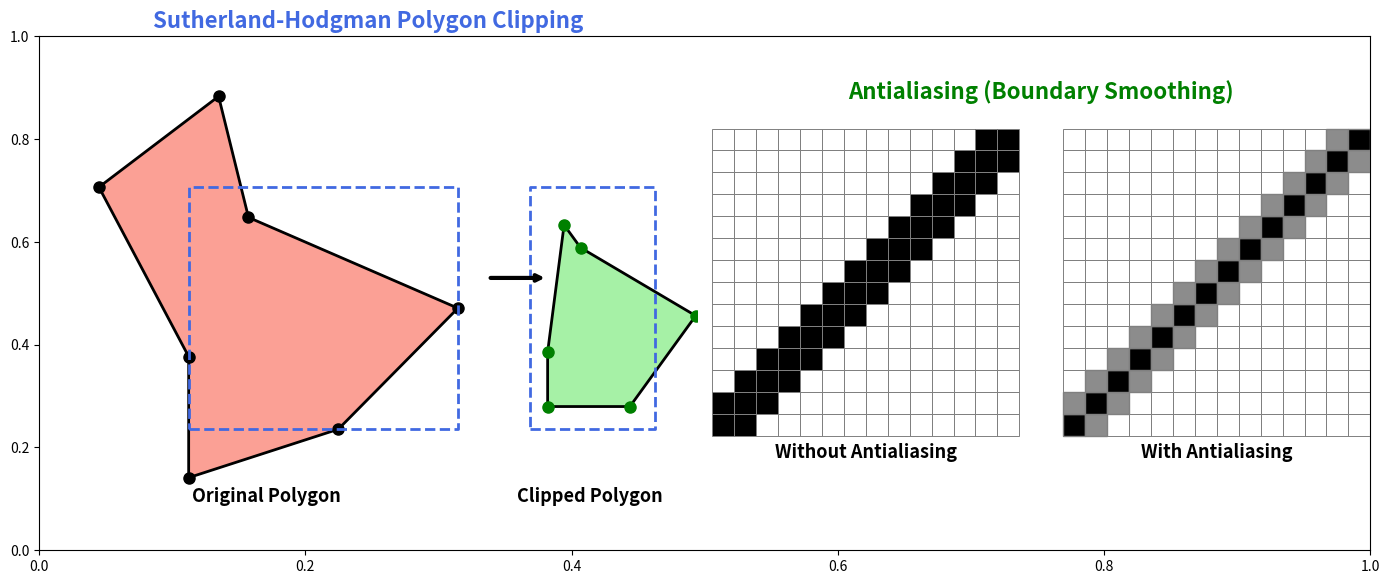

Write the Python code that produced this figure.
import matplotlib.pyplot as plt
import numpy as np

fig, ax = plt.subplots(figsize=(14, 6))

# =================================================
# LEFT: SUTHERLAND-HODGMAN
# =================================================
ax1 = plt.subplot(1, 2, 1)

# Original polygon
polygon = np.array([
    [1, 6],
    [3, 7.5],
    [3.5, 5.5],
    [7, 4],
    [5, 2],
    [2.5, 1.2],
    [2.5, 3.2]
])

# Clipping window
xmin, ymin = 2.5, 2.0
xmax, ymax = 7, 6

# Original polygon
ax1.fill(
    polygon[:, 0],
    polygon[:, 1],
    color='salmon',
    alpha=0.75
)

ax1.plot(
    np.r_[polygon[:, 0], polygon[0, 0]],
    np.r_[polygon[:, 1], polygon[0, 1]],
    color='black',
    linewidth=2
)

# Vertices
ax1.plot(
    polygon[:, 0],
    polygon[:, 1],
    'o',
    color='black',
    markersize=8
)

# Clipping rectangle
ax1.plot(
    [xmin, xmax, xmax, xmin, xmin],
    [ymin, ymin, ymax, ymax, ymin],
    color='royalblue',
    linestyle='--',
    linewidth=2
)

# Approximate clipped polygon
clipped = np.array([
    [3, 6],
    [3.5, 5.5],
    [7, 4],
    [5, 2],
    [2.5, 2],
    [2.5, 3.2]
])

ax1.set_title("Sutherland-Hodgman Polygon Clipping",
              fontsize=16,
              color='royalblue',
              fontweight='bold')

ax1.text(3.8, 0.8,
         "Original Polygon",
         fontsize=13,
         fontweight='bold',
         ha='center')

# Arrow
ax1.annotate(
    '',
    xy=(8.5, 4.5),
    xytext=(7.5, 4.5),
    arrowprops=dict(
        arrowstyle='->',
        linewidth=3
    )
)

# =================================================
# Right side of left panel: clipped polygon
# =================================================

# Use inset-like coordinates by plotting shifted version
clipped_shifted = clipped.copy()
clipped_shifted[:, 0] = (
    clipped_shifted[:, 0] - 2.5
) * 0.55 + 8.5

clipped_shifted[:, 1] = (
    clipped_shifted[:, 1] - 1.5
) * 0.75 + 2

ax1.fill(
    clipped_shifted[:, 0],
    clipped_shifted[:, 1],
    color='lightgreen',
    alpha=0.8
)

ax1.plot(
    np.r_[clipped_shifted[:, 0],
          clipped_shifted[0, 0]],
    np.r_[clipped_shifted[:, 1],
          clipped_shifted[0, 1]],
    color='black',
    linewidth=2
)

ax1.plot(
    clipped_shifted[:, 0],
    clipped_shifted[:, 1],
    'o',
    color='green',
    markersize=8
)

# Small clipping window
cx1, cy1 = 8.2, 2.0
cx2, cy2 = 10.3, 6

ax1.plot(
    [cx1, cx2, cx2, cx1, cx1],
    [cy1, cy1, cy2, cy2, cy1],
    color='royalblue',
    linestyle='--',
    linewidth=2
)

ax1.text(9.2, 0.8,
         "Clipped Polygon",
         fontsize=13,
         fontweight='bold',
         ha='center')

ax1.set_xlim(0, 11)
ax1.set_ylim(0, 8.5)
ax1.axis('off')


# =================================================
# RIGHT: ANTIALIASING
# =================================================
ax2 = plt.subplot(1, 2, 2)

# Pixel grid
n = 14

# Without antialiasing
for i in range(n):
    for j in range(n):

        if abs(i - j) <= 1:
            ax2.add_patch(
                plt.Rectangle(
                    (i, j),
                    1, 1,
                    facecolor='black'
                )
            )

        ax2.add_patch(
            plt.Rectangle(
                (i, j),
                1, 1,
                fill=False,
                edgecolor='gray',
                linewidth=0.7
            )
        )

ax2.text(
    7, -1,
    "Without Antialiasing",
    ha='center',
    fontsize=13,
    fontweight='bold'
)

# Second image
for i in range(n):
    for j in range(n):

        # Distance from diagonal
        distance = abs(i - j)

        if distance == 0:
            intensity = 1.0
        elif distance == 1:
            intensity = 0.45
        else:
            intensity = 0

        if intensity > 0:
            ax2.add_patch(
                plt.Rectangle(
                    (i + 16, j),
                    1, 1,
                    facecolor=str(1 - intensity),
                    edgecolor='gray'
                )
            )

        else:
            ax2.add_patch(
                plt.Rectangle(
                    (i + 16, j),
                    1, 1,
                    fill=False,
                    edgecolor='gray',
                    linewidth=0.7
                )
            )

ax2.text(
    23, -1,
    "With Antialiasing",
    ha='center',
    fontsize=13,
    fontweight='bold'
)

ax2.set_xlim(0, 30)
ax2.set_ylim(-2, 15)
ax2.set_aspect('equal')
ax2.axis('off')

ax2.set_title(
    "Antialiasing (Boundary Smoothing)",
    fontsize=16,
    color='green',
    fontweight='bold'
)

plt.tight_layout()
plt.show()
